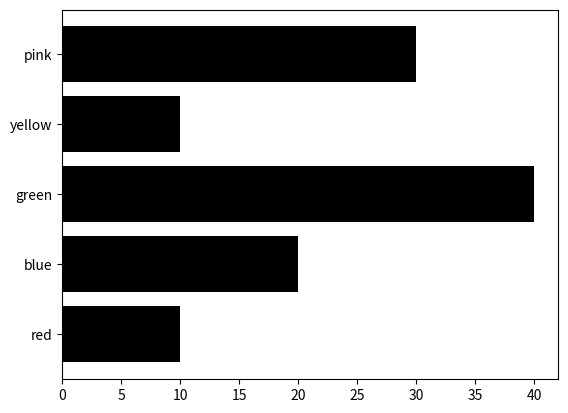

Write the Python code that produced this figure.
import numpy as np

import pandas as pd

import matplotlib.pyplot as plt

import seaborn as sns

children = [10,20,40,10,30]
colors = ['red','blue','green','yellow','pink']
print()
plt.barh(colors,children,color='black')
plt.show()
